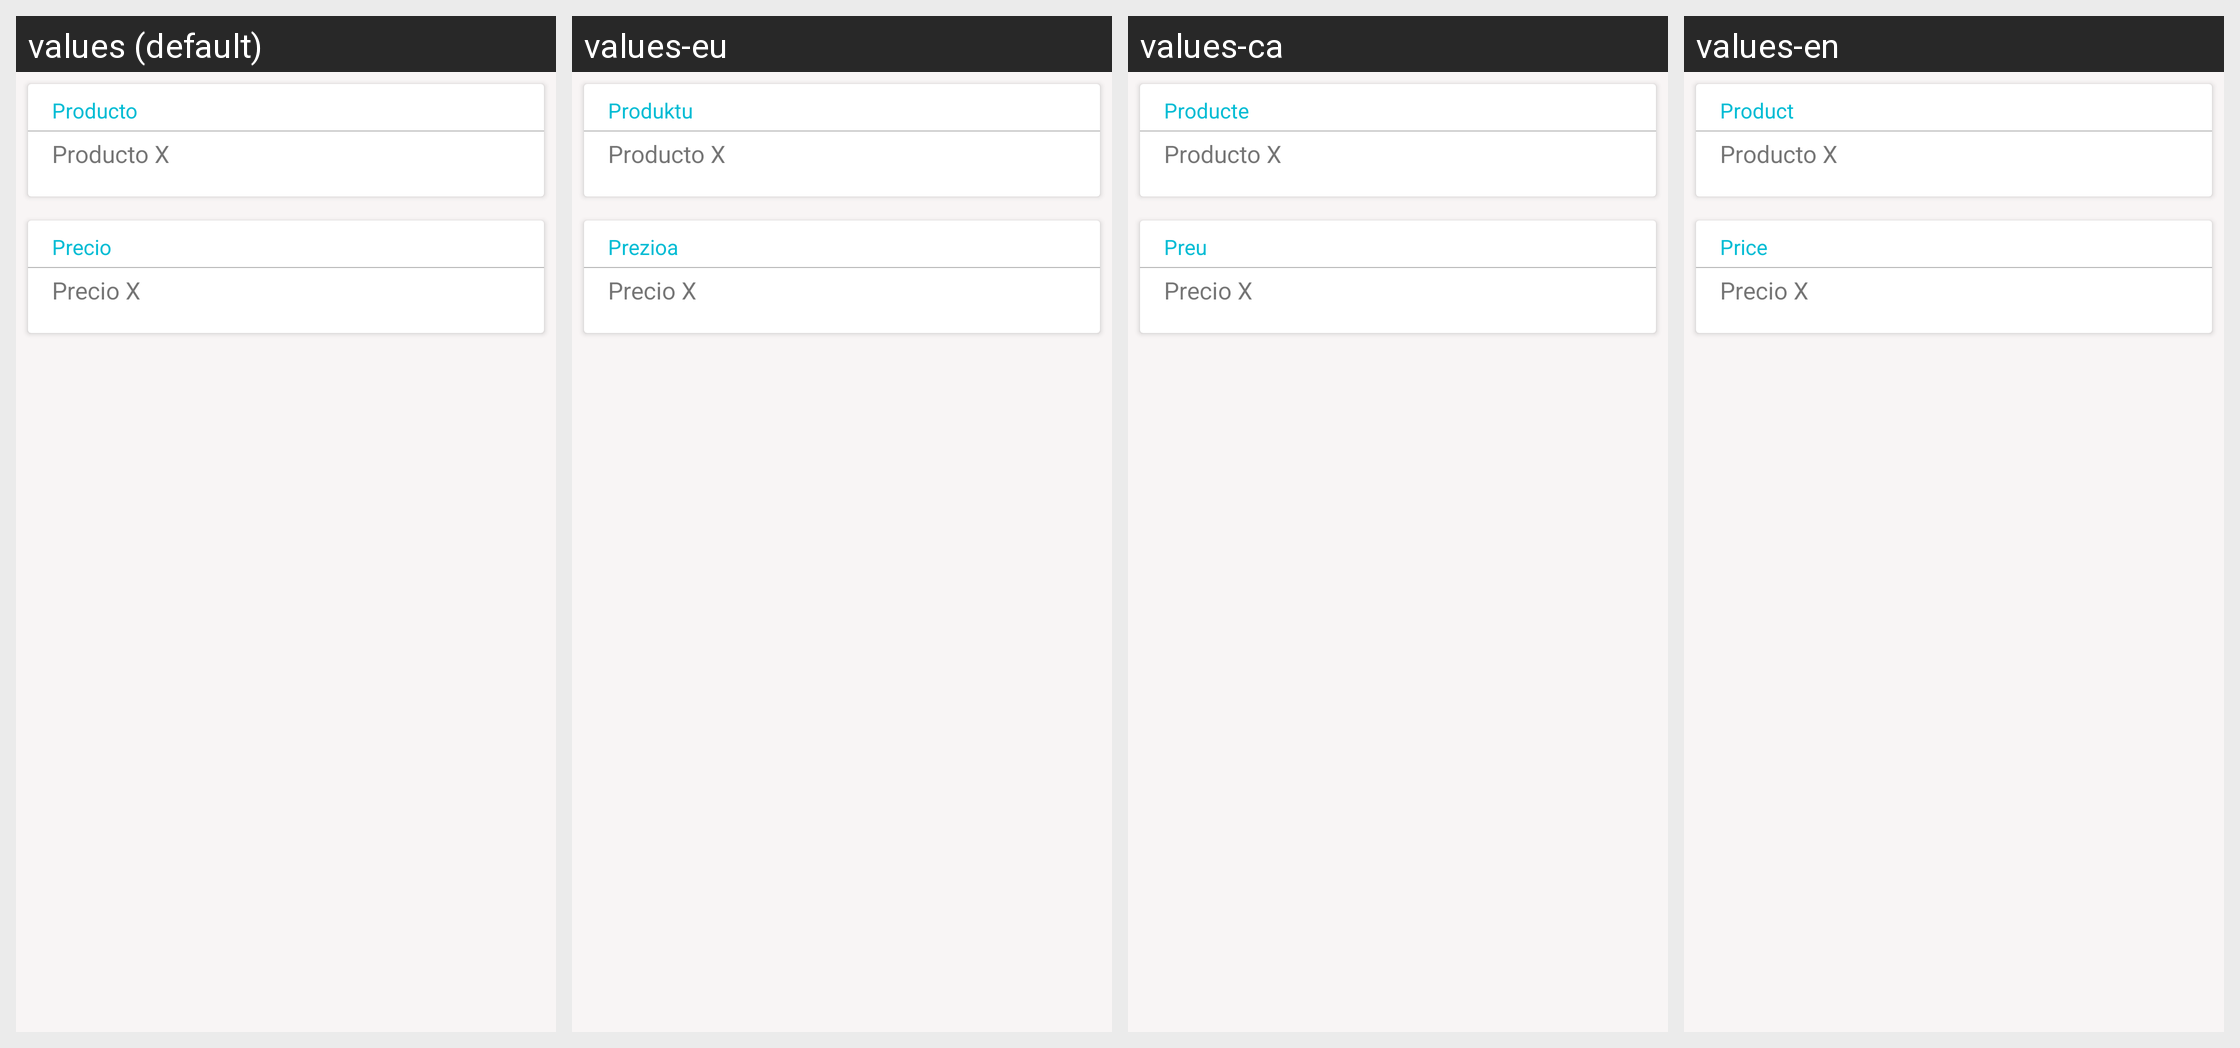

Translations of the strings shown on this Android screen, per locale in the grid:
Android screen res/layout/content_scrolling.xml rendered under 4 locales, left to right: values (default), values-eu, values-ca, values-en. Device: Nexus 5 (rendered at 1080×1920; each locale shown at half size, 540×960, under a caption strip naming it); theme AppTheme.
Strings drawn on this screen, with the default value and each locale's value (text and hints the layout hard-codes, and strings that could not be matched under every locale, appear in the picture but are not listed):

producto
  values: Producto
  values-eu: Produktu
  values-ca: Producte
  values-en: Product

precio
  values: Precio
  values-eu: Prezioa
  values-ca: Preu
  values-en: Price
